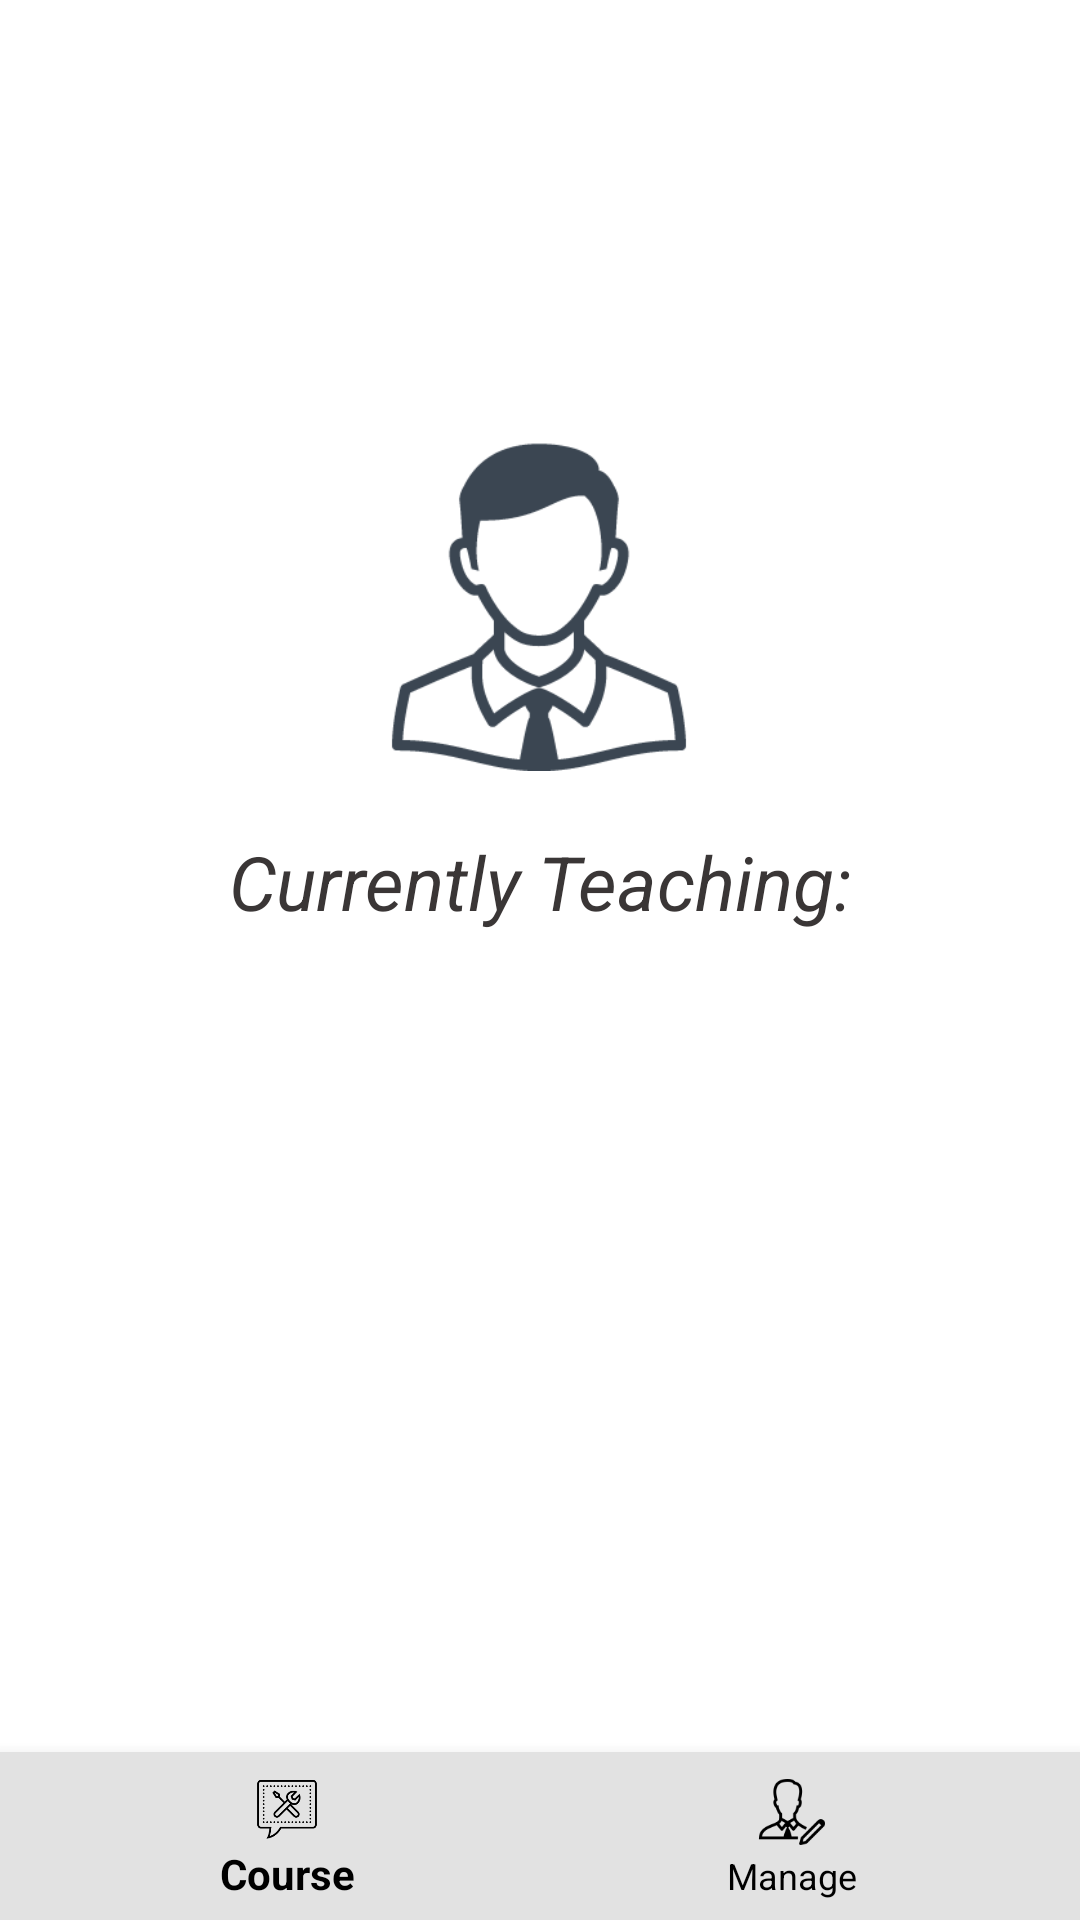

Produce the Android XML layout that renders to this screen, including the resource entries it uses.
<!-- AndroidManifest.xml: application theme AppTheme -->
<!-- res/layout/fragment_teacher_home_page.xml -->
<?xml version="1.0" encoding="utf-8"?>
<layout xmlns:android="http://schemas.android.com/apk/res/android"
    xmlns:app="http://schemas.android.com/apk/res-auto"
    xmlns:tools="http://schemas.android.com/tools">
    <androidx.constraintlayout.widget.ConstraintLayout
        android:layout_width="match_parent"
        android:layout_height="match_parent"
        android:background="#ffffff"
        android:id="@+id/teacherHome"
        tools:context=".MainActivity">

        


        <TextView
            android:id="@+id/nameOfTeacher"
            android:layout_width="wrap_content"
            android:layout_height="wrap_content"
            android:layout_marginStart="160dp"
            android:layout_marginTop="76dp"
            android:layout_marginEnd="19dp"
            android:textColor="#474747"
            android:textSize="20sp"
            android:textStyle="bold|italic"
            app:layout_constraintEnd_toEndOf="parent"
            app:layout_constraintHorizontal_bias="0.65"
            app:layout_constraintStart_toStartOf="parent"
            app:layout_constraintTop_toTopOf="parent" />

        <TextView
            android:id="@+id/textView5"
            android:layout_width="wrap_content"
            android:layout_height="wrap_content"
            android:layout_marginStart="79dp"
            android:layout_marginTop="20dp"
            android:layout_marginEnd="79dp"
            android:text="Currently Teaching:"
            android:textAlignment="center"
            android:textColor="#3A3636"
            android:textSize="25sp"
            android:textStyle="normal|italic"
            app:layout_constraintEnd_toEndOf="parent"
            app:layout_constraintStart_toStartOf="parent"
            app:layout_constraintTop_toBottomOf="@+id/imageView7" />

        <androidx.recyclerview.widget.RecyclerView
            android:id="@+id/recyclerView"
            android:layout_width="371dp"
            android:layout_height="237dp"
            android:layout_marginTop="44dp"
            android:background="#D9ffffff"
            android:orientation="horizontal"
            app:layoutManager="androidx.recyclerview.widget.LinearLayoutManager"
            app:layout_constraintEnd_toEndOf="parent"
            app:layout_constraintHorizontal_bias="0.496"
            app:layout_constraintStart_toStartOf="parent"
            app:layout_constraintTop_toBottomOf="@+id/textView5" />

        <ImageView
            android:id="@+id/imageView7"
            android:layout_width="114dp"
            android:layout_height="110dp"
            android:layout_marginTop="44dp"
            app:layout_constraintEnd_toEndOf="parent"
            app:layout_constraintHorizontal_bias="0.498"
            app:layout_constraintStart_toStartOf="parent"
            app:layout_constraintTop_toBottomOf="@+id/nameOfTeacher"
            app:srcCompat="@drawable/teachericon1" />

        <com.google.android.material.bottomnavigation.BottomNavigationView
            android:id="@+id/btnnavteacher"
            android:layout_width="match_parent"
            android:layout_height="wrap_content"
            android:layout_alignParentBottom="true"
            android:background="#e2e2e2"
            app:itemIconTint="@drawable/colorchange"
            app:itemTextColor="@drawable/colorchange"
            app:layout_constraintBottom_toBottomOf="parent"
            app:layout_constraintEnd_toEndOf="parent"
            app:layout_constraintHorizontal_bias="0.0"
            app:layout_constraintStart_toStartOf="parent"
            app:layout_constraintTop_toBottomOf="@+id/recyclerView"
            app:layout_constraintVertical_bias="1.0"
            app:menu="@menu/teacherhomenav">


        </com.google.android.material.bottomnavigation.BottomNavigationView>

    </androidx.constraintlayout.widget.ConstraintLayout>
</layout>
<!-- resources referenced by this layout -->
<resources>
  <!-- drawable colorchange (drawable) -->
  <?xml version="1.0" encoding="utf-8"?>
  <selector xmlns:android="http://schemas.android.com/apk/res/android">
      <item android:color="#000000" android:state_enabled="true" />
      <item android:color="#ffffff" android:state_enabled="false" />
  </selector>
  <!-- drawable teachericon1: png bitmap (drawable, 6837 bytes) -->
  <style name="AppTheme" parent="Theme.AppCompat.Light.NoActionBar">
          
          <item name="colorPrimaryDark">@color/colorPrimaryDark</item>
          <item name="colorAccent">@color/colorAccent</item>
          <item name="colorPrimary">@android:color/transparent</item>
          <item name="windowActionBarOverlay">true</item>
  
      </style>
  <color name="colorPrimaryDark">#00574B</color>
  <color name="colorAccent">#D81B60</color>
</resources>
